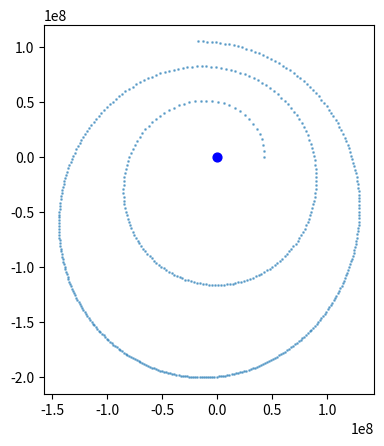

Write Python code to recreate this figure.
import numpy as np
import matplotlib.pyplot as plt

EARTH_MASS = 5.972e24 # kg
OBJECT_MASS = 2. #kg
G = 6.67408e-11 # Gravitational constant m3 kg-1 s-2
T = 24 * 3600 # Time for desired orbital period s
RADIUS = ((G * EARTH_MASS)/ ((2*np.pi/T)**2))**(1/3) # m
TANGENTIAL_SPEED = RADIUS * np.pi * 2 / T

print(TANGENTIAL_SPEED)

def force(position):
    # Fg = G * m1 * m2 / r^2
    r = np.linalg.norm(position)
    f = G * EARTH_MASS * OBJECT_MASS / (r*r)
    return -position * f / r


def euler(x, v, h, f):
    xnew = x + h * v
    vnew = v + h * f(x) / OBJECT_MASS
    return xnew, vnew


def run():
    steps = 500
    h = T * 10 / steps

    xs = np.zeros((steps + 1, 2))
    vs = np.zeros((steps + 1, 2))

    xs[0] = np.asarray([RADIUS, 0])    
    vs[0] = np.asarray([0, TANGENTIAL_SPEED])
    #vs[0] = np.asarray([1000, TANGENTIAL_SPEED])

    for i in range(steps):
        xs[i + 1], vs[i + 1] = euler(xs[i], vs[i], h, force)

    fig = plt.figure()
    p = fig.add_subplot(111, aspect='equal')
    p.scatter(0, 0, s=40, marker='o', color='b')
    p.scatter(xs[:, 0], xs[:, 1], s=1, marker='o', alpha=0.5, antialiased=True)    
    plt.show()

if __name__ == "__main__":
    run()        